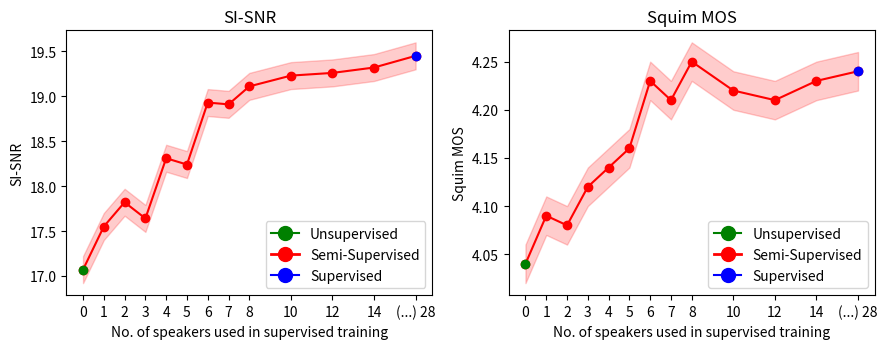

Recreate this plot in Python.
import matplotlib.pyplot as plt
from matplotlib.lines import Line2D 

# Sample data: fractions of data used and their corresponding performance metrics.
fractions_of_data = [0, 1, 2, 3, 4, 5, 6, 7, 8, 10, 12, 14, 28]
fractions_of_data_transformed = [0, 1, 2, 3, 4, 5, 6, 7, 8, 10, 12, 14, 16]  # Custom transformed scale

# Validation
val_sisnr_0, val_sisnr_se_0 = 17.07, 0.15
val_sisnr_1, val_sisnr_se_1 = 17.55, 0.15
val_sisnr_2, val_sisnr_se_2 = 17.82, 0.15
val_sisnr_3, val_sisnr_se_3 = 17.64, 0.15
val_sisnr_4, val_sisnr_se_4 = 18.31, 0.15
val_sisnr_5, val_sisnr_se_5 = 18.24, 0.15
val_sisnr_6, val_sisnr_se_6 = 18.93, 0.15
val_sisnr_7, val_sisnr_se_7 = 18.91, 0.15
val_sisnr_8, val_sisnr_se_8 = 19.11, 0.15
val_sisnr_10, val_sisnr_se_10 = 19.23, 0.15
val_sisnr_12, val_sisnr_se_12 = 19.26, 0.15
val_sisnr_14, val_sisnr_se_14 = 19.32, 0.15
val_sisnr_28, val_sisnr_se_28 = 19.45, 0.15

val_squim_mos_0, val_squim_mos_se_0 = 4.04, 0.02
val_squim_mos_1, val_squim_mos_se_1 = 4.09, 0.02
val_squim_mos_2, val_squim_mos_se_2 = 4.08, 0.02
val_squim_mos_3, val_squim_mos_se_3 = 4.12, 0.02
val_squim_mos_4, val_squim_mos_se_4 = 4.14, 0.02
val_squim_mos_5, val_squim_mos_se_5 = 4.16, 0.02
val_squim_mos_6, val_squim_mos_se_6 = 4.23, 0.02
val_squim_mos_7, val_squim_mos_se_7 = 4.21, 0.02
val_squim_mos_8, val_squim_mos_se_8 = 4.25, 0.02
val_squim_mos_10, val_squim_mos_se_10 = 4.22, 0.02
val_squim_mos_12, val_squim_mos_se_12 = 4.21, 0.02
val_squim_mos_14, val_squim_mos_se_14 = 4.23, 0.02
val_squim_mos_28, val_squim_mos_se_28 = 4.24, 0.02

validation_sisnr = [val_sisnr_0, val_sisnr_1, val_sisnr_2, val_sisnr_3, val_sisnr_4, val_sisnr_5, val_sisnr_6, val_sisnr_7, val_sisnr_8, val_sisnr_10, val_sisnr_12, val_sisnr_14, val_sisnr_28]
validation_sisnr_se = [val_sisnr_se_0, val_sisnr_se_1, val_sisnr_se_2, val_sisnr_se_3, val_sisnr_se_4, val_sisnr_se_5, val_sisnr_se_6, val_sisnr_se_7, val_sisnr_se_8, val_sisnr_se_10, val_sisnr_se_12, val_sisnr_se_14, val_sisnr_se_28]
validation_squim_mos = [val_squim_mos_0, val_squim_mos_1, val_squim_mos_2, val_squim_mos_3, val_squim_mos_4, val_squim_mos_5, val_squim_mos_6, val_squim_mos_7, val_squim_mos_8, val_squim_mos_10, val_squim_mos_12, val_squim_mos_14, val_squim_mos_28]
validation_squim_mos_se = [val_squim_mos_se_0, val_squim_mos_se_1, val_squim_mos_se_2, val_squim_mos_se_3, val_squim_mos_se_4, val_squim_mos_se_5, val_squim_mos_se_6, val_squim_mos_se_7, val_squim_mos_se_8, val_squim_mos_se_10, val_squim_mos_se_12, val_squim_mos_se_14, val_squim_mos_se_28]

# Create subplots
fig, axs = plt.subplots(1, 2, figsize=(15*0.6 , 6*0.6 ))  # 1 row, 2 columns

# Helper function to plot with the first point in green and last point in blue
def plot_with_highlight(ax, x, y, y_se, label, color):
    ax.plot(x, y, marker='o', color=color)
    ax.fill_between(x, 
                    [a - b for a, b in zip(y, y_se)], 
                    [a + b for a, b in zip(y, y_se)], 
                    color=color, alpha=0.2)
    ax.scatter(x[0], y[0], color='green', zorder=5)  # Highlight first point in green
    ax.scatter(x[-1], y[-1], color='blue', zorder=5)  # Highlight last point in blue

# SI-SNR subplot
plot_with_highlight(axs[0], fractions_of_data_transformed, validation_sisnr, validation_sisnr_se, 'SI-SNR', 'red')
axs[0].set_title('SI-SNR')
axs[0].set_xlabel('No. of speakers used in supervised training')
axs[0].set_ylabel('SI-SNR')
axs[0].set_xticks(fractions_of_data_transformed)
axs[0].set_xticklabels([0, 1, 2, 3, 4, 5, 6, 7, 8, 10, 12, 14, '(...) 28'])

# Squim MOS subplot
plot_with_highlight(axs[1], fractions_of_data_transformed, validation_squim_mos, validation_squim_mos_se, 'Squim MOS', 'red')
axs[1].set_title('Squim MOS')
axs[1].set_xlabel('No. of speakers used in supervised training')
axs[1].set_ylabel('Squim MOS')
axs[1].set_xticks(fractions_of_data_transformed)
axs[1].set_xticklabels([0, 1, 2, 3, 4, 5, 6, 7, 8, 10, 12, 14, '(...) 28'])

# Custom legends
custom_lines = [Line2D([0], [0], color='green', marker='o', markersize=10, label='Unsupervised'),
                Line2D([0], [0], color='red', marker='o', markersize=10, lw=2, label='Semi-Supervised'),
                Line2D([0], [0], color='blue', marker='o', markersize=10, label='Supervised')]

# Adding legends to each subplot
axs[0].legend(handles=custom_lines, loc='lower right')
axs[1].legend(handles=custom_lines, loc='lower right')
plt.tight_layout() 

plt.savefig('finetune.png', dpi=300)
# plt.show()
